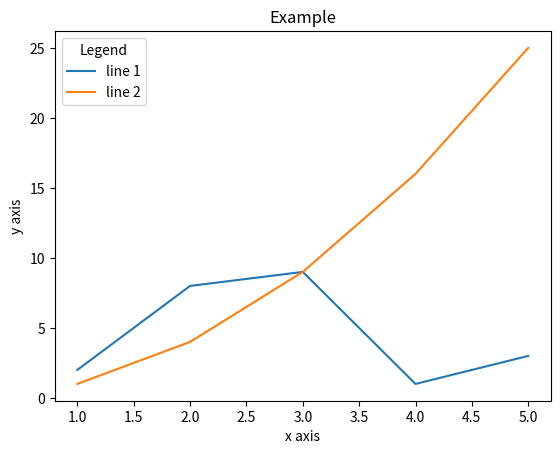
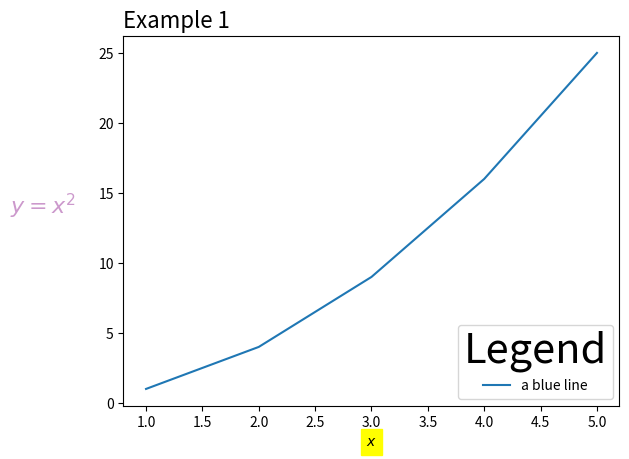

Source code (Python) for these figures, in order: (Note: this script raises an exception after producing the figures.)
import matplotlib.pyplot as plt
import numpy as np
import pandas as pd

%matplotlib inline

fig, ax = plt.subplots()

ax.plot([1,2,3,4,5], [2,8,9,1,3], label='line 1')
ax.plot([1,2,3,4,5], [1,4,9,16,25], label='line 2')

ax.set_xlabel('x axis')
ax.set_ylabel('y axis')
ax.set_title("Example")

ax.legend(title='Legend')

fig, ax = plt.subplots()
ax.plot([1,2,3,4,5], [1,4,9,16,25], label="a blue line")

ax.set_title("Example 1", fontstyle='italic', fontsize=16,  loc='left')
ax.set_xlabel('$x$', backgroundcolor='yellow', fontweight='bold')
ax.set_ylabel('$y = x^2$', color='purple', alpha=0.4, fontsize=16,rotation=0,labelpad=40)
ax.legend(title='Legend', fontsize=10, title_fontsize=30, loc='lower right');

plt.rcParams['text.usetex'] = True

fig, axs = plt.subplots(1,2, figsize=(12,4))

axs[0].plot([1,2,3,4,5], [1,4,9,16,25])
axs[0].set_ylim(-6, 41) # the y axis now ranges from -6 to 41
axs[0].set_yticks(range(-5, 41, 6)) # tick marks start at -5, end by 41, with 6 between adjacent ticks
axs[0].minorticks_on()
axs[0].grid(axis='both', linestyle='--', color='red') # dashed red grid lines for major ticks

axs[1].plot([1,2,3,4,5], [1,2,3,4,5])
axs[1].set_ylim(0,10)
axs[1].set_yticks([0,1,3,4,5,7,8,9]) # irregularly spaced ticks
axs[1].minorticks_on()
axs[1].grid(axis='y') # grid lines for major ticks on y axis
axs[1].grid(axis='x', which='both') # grid lines for minor ticks as well as major on x axis

fig, axs = plt.subplots(1, 2, figsize=(10,4))

# create a bar chart
axs[0].bar([1,2,3,4,5], [2,3,9,7,3])

# add error bars
axs[0].errorbar(
    [1,2,3,4,5],
    [2,3,9,7,3],
    yerr=[[0.5, 1, 0, 1, 2],[0.1, 0.1, 0.5, 3, 3]],
    linestyle='',
    color='black',
    capsize=5)

#create a scatter plot
axs[1].scatter(
    [1,2,3,4,5],
    [4,7,15,12,3]
)

# add error bars
axs[1].errorbar(
    [1,2,3,4,5],
    [4,7,15,12,3],
    yerr=[[0.5, 1, 0, 1, 2],[0.1, 0.1, 0.5, 3, 3]],
    linestyle='',
    color='grey',
    capsize=5)

fig, axs = plt.subplots(1, 2, figsize=(10,4))

x = np.linspace(0,9.9,100) # 100 evenly spaced numbers between 0 and 10
y = np.exp2(x) # calculate 2**i for each element of x

axs[0].plot(x, y)
axs[0].set_title('Linear scale')

axs[1].plot(x,y)
axs[1].set_yscale('log') # set the y axis to a log scale
axs[1].set_title('Log scale')

fig, ax = plt.subplots(facecolor='lightblue') # named colour, set background of figure
ax.set_facecolor((0.56,0.93,0.56)) # rgb , set background color on Axes (green)
ax.set_xlabel('x axis label', color='#FF0000') # hex string (red)

fig, ax = plt.subplots()

scatter_plot = ax.scatter(
    [1,2,3,4,5],
    [1,4,8,2,7],
    c=[1,2,2,1,3],
    s=[100]*5,
    cmap='tab10'
)

# nrow=3 ncols=2 sharey=False (default)
fig, axs = plt.subplots(3 , 2, sharex=True, figsize=(10,6))

for i in range(3):
    for j in range(2):
        axs[i][j].set_title('Axes {row}, {col}'.format(row=i+1,col=j+1))

fig.tight_layout(h_pad=1, w_pad=2)

fig = plt.figure()

ax1 = fig.add_axes([0, 0, 0.6, 0.5])
ax2 = fig.add_axes([0.4, 0.3, 0.3, 0.3])

xrange = [1,2,3,4,5,6,7]
values = [4,7,15,12,3,0,0]

ax1.bar(xrange, values)

ax2.plot(xrange[:-2], values[:-2])
ax2.scatter(xrange[:-2], values[:-2])

from matplotlib.gridspec import GridSpec

fig = plt.figure(figsize=(10,4))

gs = GridSpec(3, 4, figure=fig)

# gs[0, :] - first (top) row, all columns
ax1 = fig.add_subplot(gs[0, :])
ax1.set_title('ax1')

# gs[1, :-1] - second (middle) row, from start until last-but-one column
ax2 = fig.add_subplot(gs[1, :-1])
ax2.set_title('ax2')

# gs[1:, -1] - from second until last row, last column
ax3 = fig.add_subplot(gs[1:, -1])
ax3.set_title('ax3')

# gs[2, 0:2] - third (bottom) row, from first until second column
ax4 = fig.add_subplot(gs[2, 0:2])
ax4.set_title('ax4')

# gs[-1, -2] - last (bottom) row, last-but-one column
ax5 = fig.add_subplot(gs[-1, -2])
ax5.set_title('ax5')

# allow enough space between each Axes to avoid overlap
fig.tight_layout()

import matplotlib.patches as patches

fig, ax = plt.subplots()

c = patches.Circle((0,0), radius=3, alpha=0.5)
ax.add_patch(c)

p = patches.Polygon(((1,1),(3,5),(7,2)), color='orange', alpha=0.5)
ax.add_patch(p)

ax.set_xlim(-5,10)
ax.set_ylim(-10,10)

fig, ax = plt.subplots()

ax.plot([1,2,3,4,5], [2,8,9,1,3], label='line 1')
ax.plot([1,2,3,4,5], [1,4,9,16,25], label='line 2')
ax.legend(title='Legend')

plt.plot([1,2,3,4,5], [2,8,9,1,3], label='line 1')
plt.plot([1,2,3,4,5], [1,4,9,16,25], label='line 2')
plt.legend(title='Legend')

